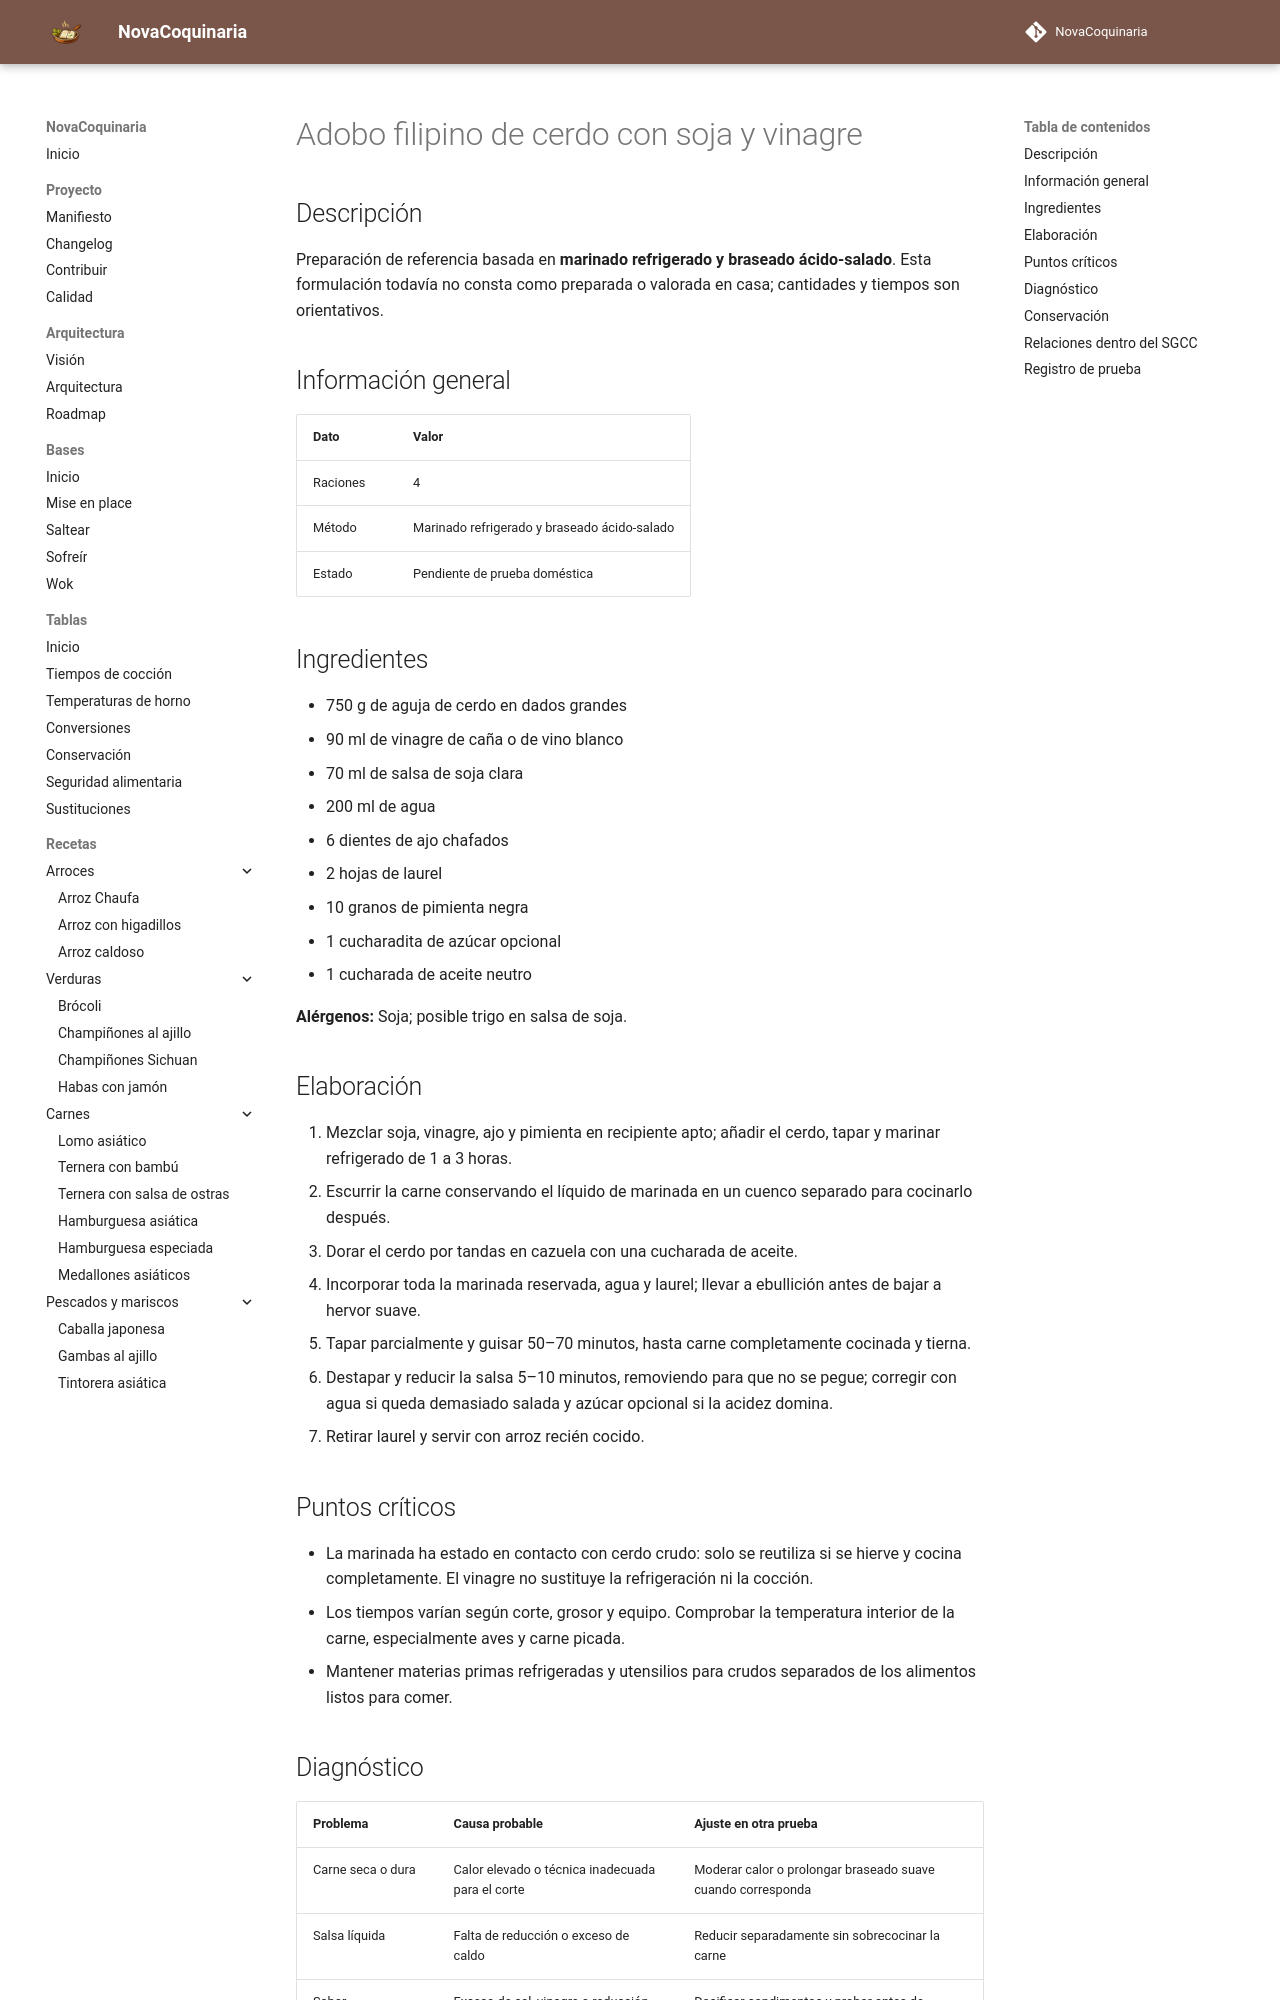

repository: fran-eliot/NovaCoquinaria · page: 05_Carnes/adobo_filipino_de_cerdo_con_soja_y_vinagre.html · generator: mkdocs

---
id: REC-378
tipo: receta
titulo: Adobo filipino de cerdo con soja y vinagre
categoria: Carnes
estado: borrador
version: 1.0.0
ultima_revision: 2026-11-15
etiquetas:
  - carnes
  - receta-propuesta
  - pendiente-de-prueba
---

# Adobo filipino de cerdo con soja y vinagre

## Descripción

Preparación de referencia basada en **marinado refrigerado y braseado ácido-salado**. Esta formulación todavía no consta como preparada o valorada en casa; cantidades y tiempos son orientativos.

## Información general

| Dato | Valor |
|---|---|
| Raciones | 4 |
| Método | Marinado refrigerado y braseado ácido-salado |
| Estado | Pendiente de prueba doméstica |

## Ingredientes

- 750 g de aguja de cerdo en dados grandes
- 90 ml de vinagre de caña o de vino blanco
- 70 ml de salsa de soja clara
- 200 ml de agua
- 6 dientes de ajo chafados
- 2 hojas de laurel
- 10 granos de pimienta negra
- 1 cucharadita de azúcar opcional
- 1 cucharada de aceite neutro

**Alérgenos:** Soja; posible trigo en salsa de soja.

## Elaboración

1. Mezclar soja, vinagre, ajo y pimienta en recipiente apto; añadir el cerdo, tapar y marinar refrigerado de 1 a 3 horas.
2. Escurrir la carne conservando el líquido de marinada en un cuenco separado para cocinarlo después.
3. Dorar el cerdo por tandas en cazuela con una cucharada de aceite.
4. Incorporar toda la marinada reservada, agua y laurel; llevar a ebullición antes de bajar a hervor suave.
5. Tapar parcialmente y guisar 50–70 minutos, hasta carne completamente cocinada y tierna.
6. Destapar y reducir la salsa 5–10 minutos, removiendo para que no se pegue; corregir con agua si queda demasiado salada y azúcar opcional si la acidez domina.
7. Retirar laurel y servir con arroz recién cocido.

## Puntos críticos

- La marinada ha estado en contacto con cerdo crudo: solo se reutiliza si se hierve y cocina completamente. El vinagre no sustituye la refrigeración ni la cocción.
- Los tiempos varían según corte, grosor y equipo. Comprobar la temperatura interior de la carne, especialmente aves y carne picada.
- Mantener materias primas refrigeradas y utensilios para crudos separados de los alimentos listos para comer.
